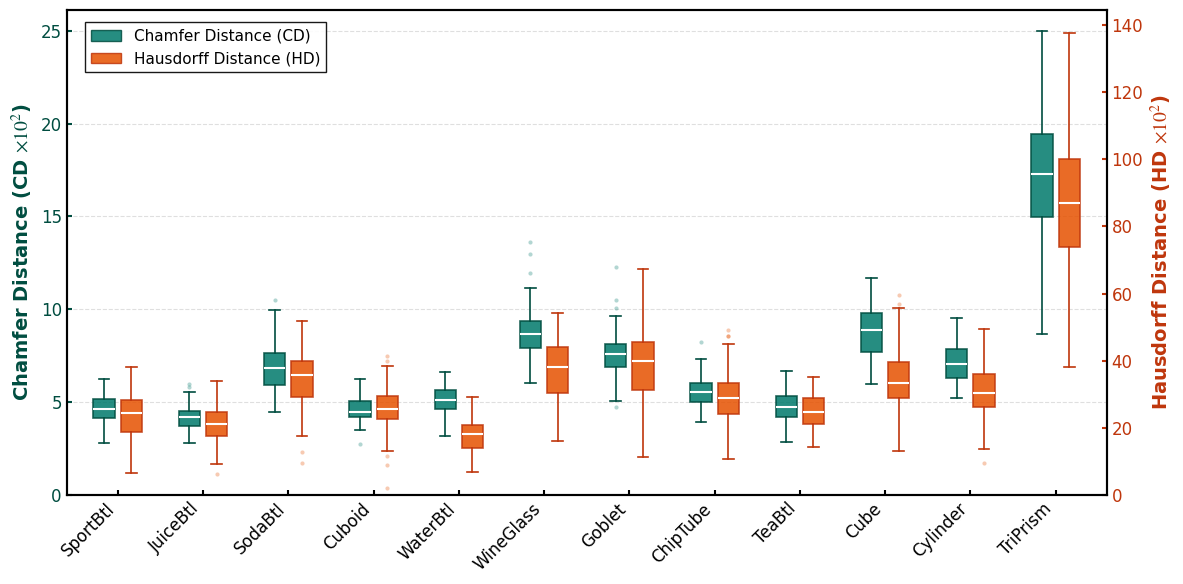

Source code (Python):
import matplotlib.pyplot as plt
import numpy as np
import pandas as pd
from matplotlib.patches import Patch

# ================= 1. 数据准备 (保持不变) =================
objects_map_raw = [
    ('SportBtl',  0.04610),   # 海之言
    ('JuiceBtl',  0.04320),   # 水溶
    ('SodaBtl',   0.06840),   # 七喜
    ('Cuboid',    0.04630),   # 长方体
    ('WaterBtl',  0.05021),   # 怡宝
    ('WineGlass', 0.09000),   # 红酒杯
    ('Goblet',    0.07387),   # 高脚杯
    ('ChipTube',  0.05605),   # 薯片
    ('TeaBtl',    0.04730),   # 乌龙
    ('Cube',      0.08740),   # 正方体
    ('Cylinder',  0.07015),   # 圆柱体
    ('TriPrism',  0.16934),   # 三棱柱
]

# 数值乘以 100
labels = [item[0] for item in objects_map_raw]
cd_means = [item[1] * 100 for item in objects_map_raw] 
n_objects = len(labels)

# 模拟数据生成
np.random.seed(2024) 
data_cd = []
data_hd = []

for cd_mean in cd_means:
    if cd_mean > 10.0:
        sigma_cd = cd_mean * 0.2
    else:
        sigma_cd = cd_mean * 0.15
    sample_cd = np.random.normal(cd_mean, sigma_cd, 100)
    sample_cd = sample_cd[sample_cd > 0] 
    data_cd.append(sample_cd)

    hd_mean = cd_mean * np.random.uniform(3.5, 5.5)
    sigma_hd = hd_mean * 0.25 
    sample_hd = np.random.normal(hd_mean, sigma_hd, 100)
    sample_hd = sample_hd[sample_hd > 0]
    data_hd.append(sample_hd)

# ================= 2. 绘图设置 =================
plt.rcParams.update({
    'font.family': 'serif',
    'font.serif': ['Times New Roman'],
    'mathtext.fontset': 'stix',
    'font.size': 12,
    'axes.linewidth': 1.5,
    'xtick.major.width': 1.5,
    'ytick.major.width': 1.5,
    'xtick.direction': 'in',
    'ytick.direction': 'in',
})

c_cd_face = '#00796B'  
c_cd_edge = '#004D40'  
c_hd_face = '#E65100'  
c_hd_edge = '#BF360C'  

fig, ax1 = plt.subplots(figsize=(12, 6))
ax2 = ax1.twinx()

# ================= 3. 绘图逻辑 =================
x_pos = np.arange(n_objects)
width = 0.25   
offset = 0.16  

# CD 箱体
bp1 = ax1.boxplot(data_cd, positions=x_pos - offset, widths=width, 
                  patch_artist=True, showfliers=True,
                  flierprops={'marker': 'o', 'markerfacecolor': c_cd_face, 'markeredgecolor':'none', 'alpha': 0.3, 'markersize': 3},
                  medianprops={'color': 'white', 'linewidth': 1.5},
                  boxprops={'facecolor': c_cd_face, 'edgecolor': c_cd_edge, 'linewidth': 1.2, 'alpha': 0.85},
                  whiskerprops={'color': c_cd_edge, 'linewidth': 1.2},
                  capprops={'color': c_cd_edge, 'linewidth': 1.2})

# HD 箱体
bp2 = ax2.boxplot(data_hd, positions=x_pos + offset, widths=width, 
                  patch_artist=True, showfliers=True,
                  flierprops={'marker': 'o', 'markerfacecolor': c_hd_face, 'markeredgecolor':'none', 'alpha': 0.3, 'markersize': 3},
                  medianprops={'color': 'white', 'linewidth': 1.5},
                  boxprops={'facecolor': c_hd_face, 'edgecolor': c_hd_edge, 'linewidth': 1.2, 'alpha': 0.85},
                  whiskerprops={'color': c_hd_edge, 'linewidth': 1.2},
                  capprops={'color': c_hd_edge, 'linewidth': 1.2})

# ================= 4. 坐标轴与图注调整 (核心修改) =================

ax1.set_xticks(x_pos)
ax1.set_xticklabels(labels, rotation=45, ha='right')
ax1.set_xlim(-0.6, n_objects - 0.4)

# Y轴标签
ax1.set_ylabel(r'Chamfer Distance (CD $\times 10^2$)', color=c_cd_edge, fontweight='bold', fontsize=14)
ax1.tick_params(axis='y', colors=c_cd_edge, labelsize=12)
ax1.set_ylim(bottom=0) 

ax2.set_ylabel(r'Hausdorff Distance (HD $\times 10^2$)', color=c_hd_edge, fontweight='bold', fontsize=14)
ax2.tick_params(axis='y', colors=c_hd_edge, labelsize=12)
ax2.set_ylim(bottom=0)

# 网格线
ax1.yaxis.grid(True, linestyle='--', which='major', color='grey', alpha=0.25)
ax1.set_axisbelow(True)

# --- 图例设置 (修改部分) ---
legend_elements = [
    Patch(facecolor=c_cd_face, edgecolor=c_cd_edge, alpha=0.85, label=r'Chamfer Distance (CD)'),
    Patch(facecolor=c_hd_face, edgecolor=c_hd_edge, alpha=0.85, label=r'Hausdorff Distance (HD)')
]

# 将 loc 改为 'upper left'，并开启 frameon 加上背景框
ax1.legend(handles=legend_elements, 
           loc='upper left',           # 改为左上角
           bbox_to_anchor=(0.01, 0.99), # 微调位置：距离左边0.01，距离顶部0.99
           ncol=1,                     # 竖排 (设为2可以横排)
           frameon=True,               # 显示图例边框
           fancybox=False,             # 直角边框 (科研风格通常用直角)
           edgecolor='black',          # 边框颜色
           facecolor='white',          # 背景填充白色 (防止遮挡网格线变乱)
           framealpha=0.9,             # 轻微透明
           fontsize=11)

plt.tight_layout()
plt.savefig('scientific_dual_boxplot_inside_legend.pdf', dpi=300, bbox_inches='tight')
plt.savefig('scientific_dual_boxplot_inside_legend.png', dpi=300, bbox_inches='tight')
plt.show()